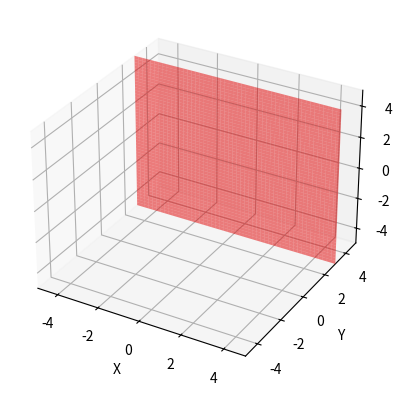

This figure's Python source:
import numpy as np
import matplotlib.pyplot as plt
from mpl_toolkits.mplot3d import Axes3D
## computation for c
n= np.array([[0],[1],[0]])
x= np.array([[0],[3],[0]])
c= n[0]*x[0] + n[1]*x[1] + n[2]*x[2]
print(c)
def plot_plane(y_intercept, color):
    x = np.linspace(-5, 5, 50)
    z = np.linspace(-5, 5, 50)
    X, Z = np.meshgrid(x, z)
    Y = np.zeros_like(X) + y_intercept
    ax.plot_surface(X, Y, Z, color=color, alpha=0.5)

fig = plt.figure()
ax = fig.add_subplot(111, projection='3d')

plot_plane(3, 'red')

ax.set_xlabel('X')
ax.set_ylabel('Y')
ax.set_zlabel('Z')
ax.set_xlim(-5, 5)
ax.set_ylim(-5, 5)
ax.set_zlim(-5, 5)
plt.show()

